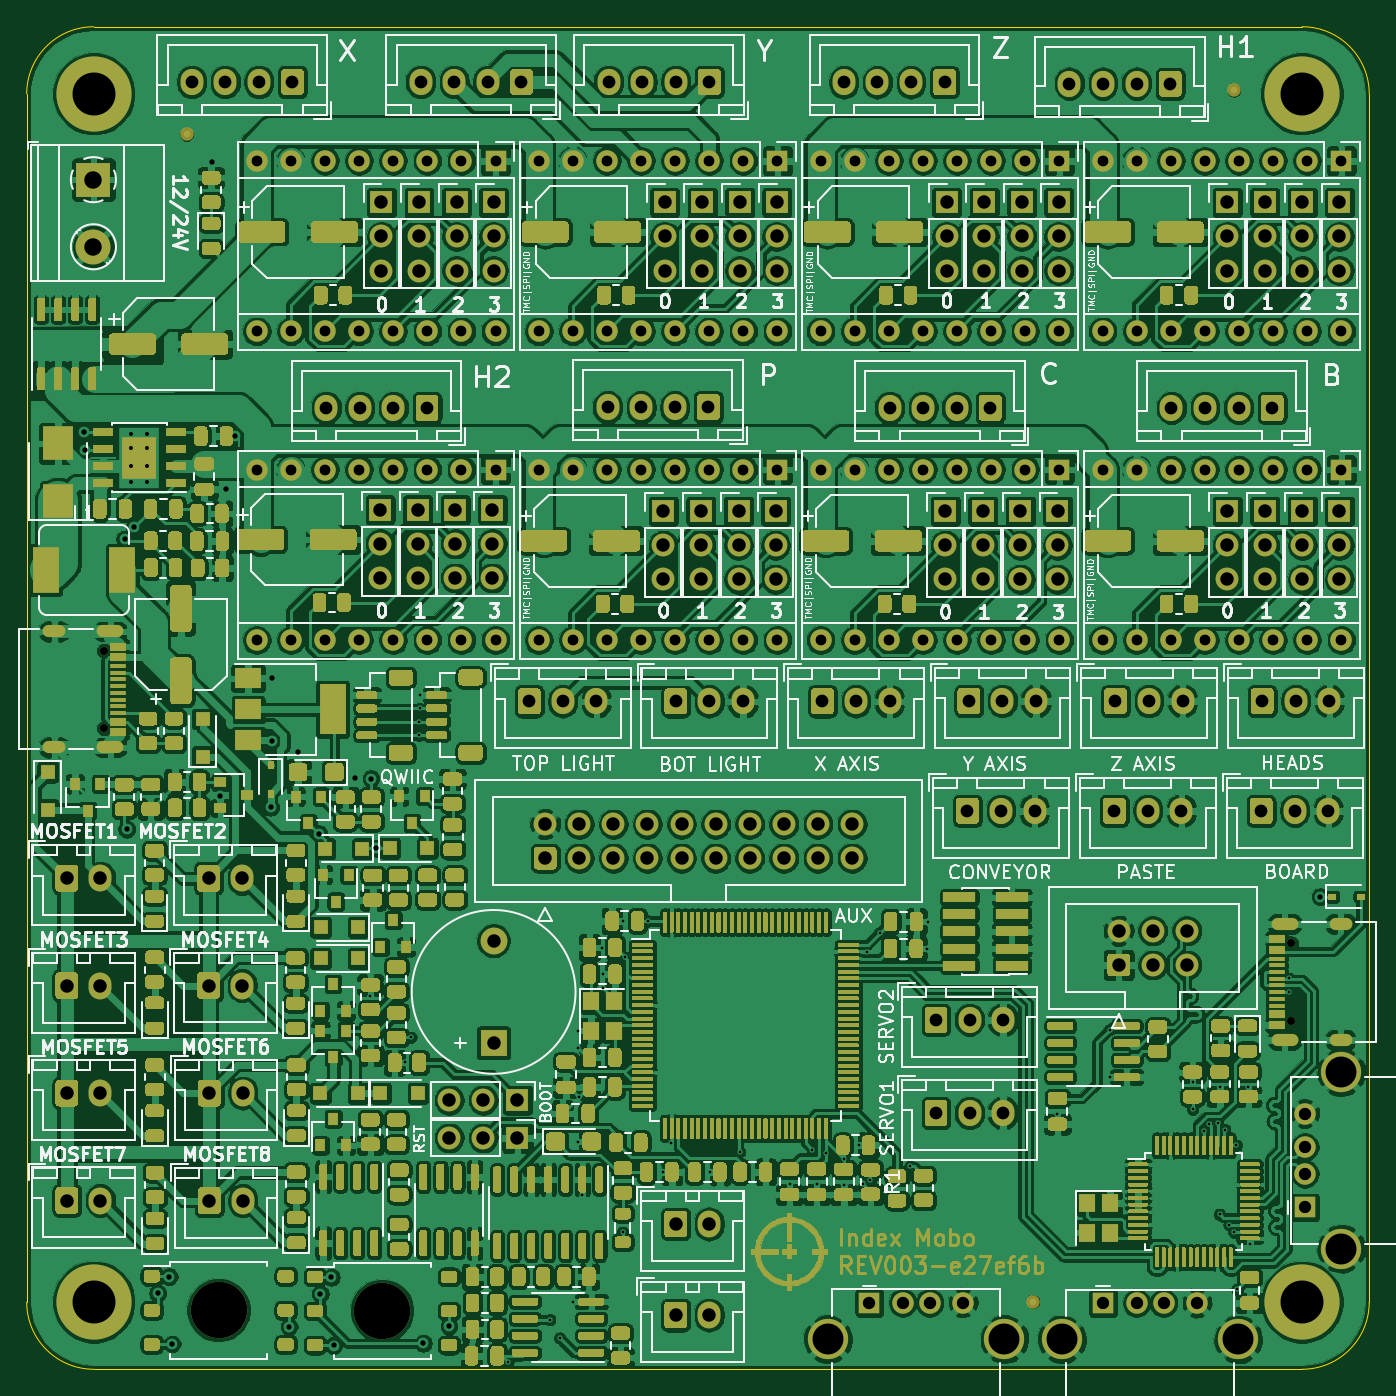
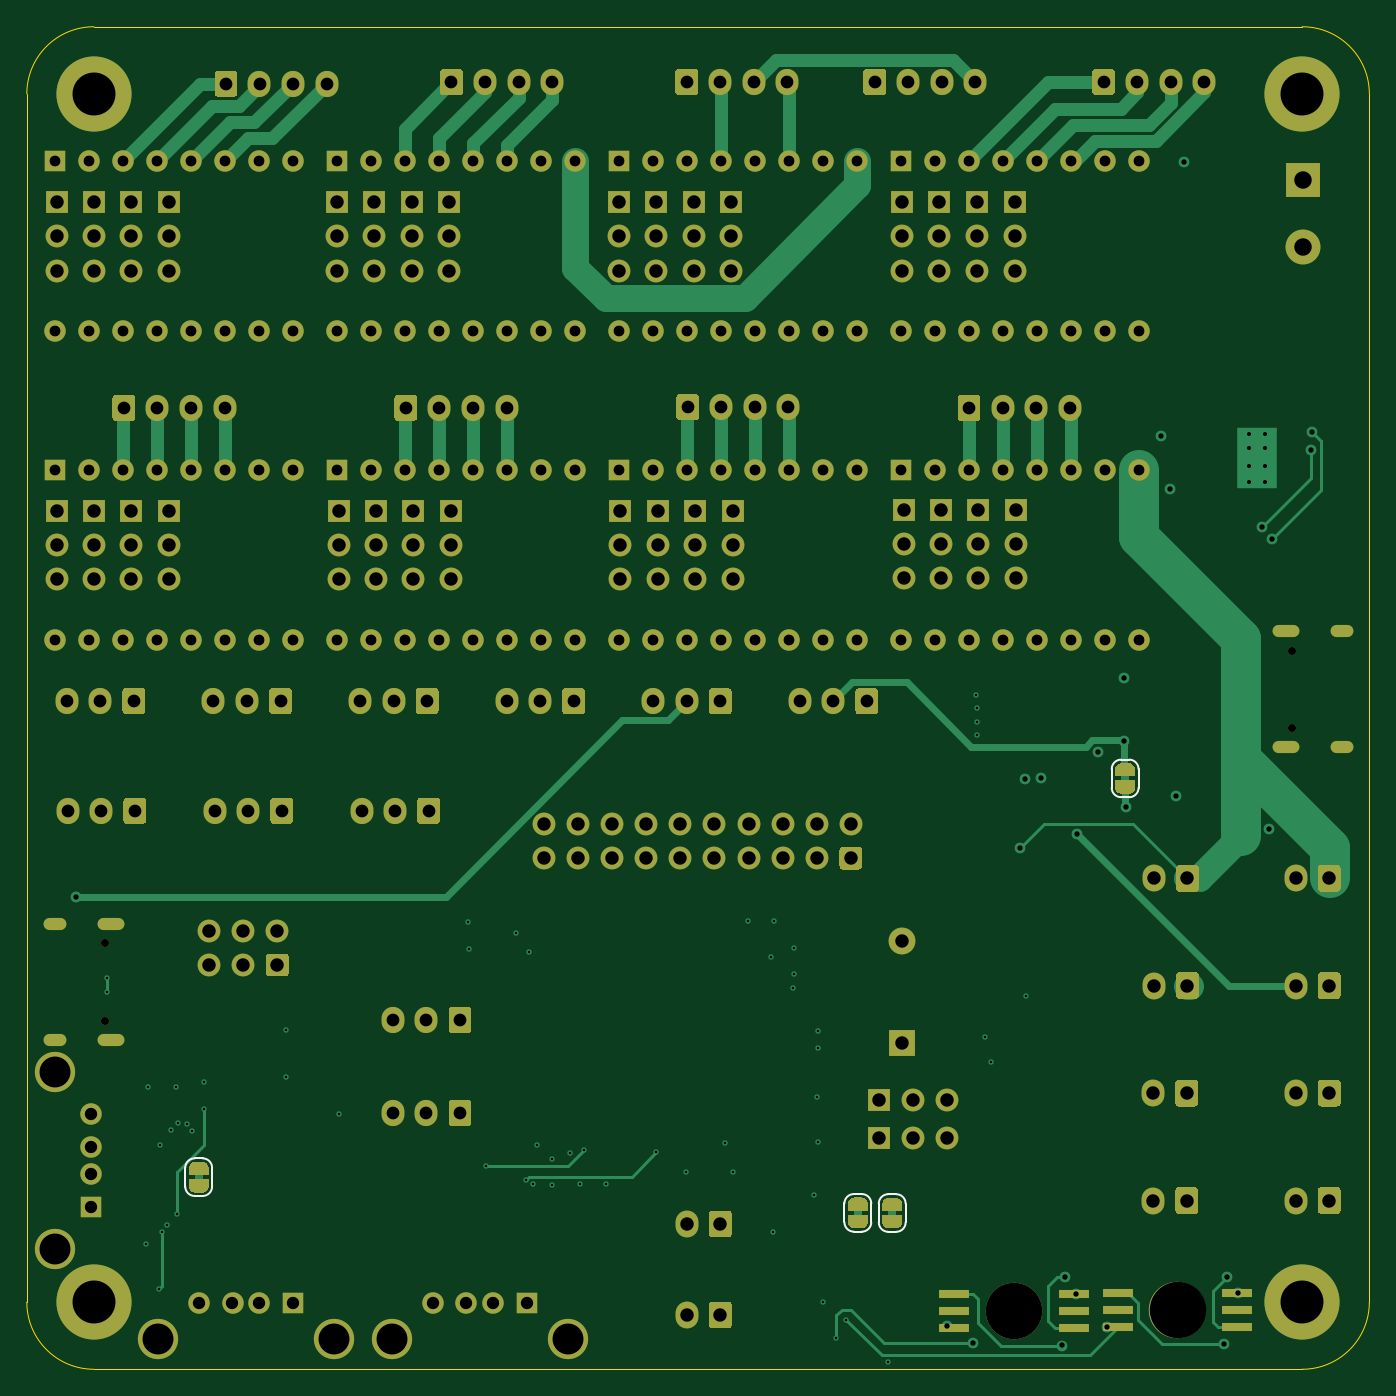
Circuit board: 8 layer files. Board 100.0 x 100.0 mm.
- drill: mobo-drill.drl (8311 bytes)
- bottom_copper: mobo.GBL (46456 bytes)
- bottom_silk: mobo.GBO (2580 bytes)
- bottom_mask: mobo.GBS (30750 bytes)
- outline: mobo.GKO (1053 bytes)
- top_copper: mobo.GTL (1686290 bytes)
- top_silk: mobo.GTO (144784 bytes)
- top_mask: mobo.GTS (192825 bytes)

=== drill: mobo-drill.drl (8311 bytes, source omitted) ===
=== bottom_copper: mobo.GBL (46456 bytes, source omitted) ===
=== bottom_silk: mobo.GBO ===
G04 #@! TF.GenerationSoftware,KiCad,Pcbnew,5.1.9+dfsg1-1~bpo10+1*
G04 #@! TF.CreationDate,2021-03-15T13:02:26+00:00*
G04 #@! TF.ProjectId,mobo,6d6f626f-2e6b-4696-9361-645f70636258,rev?*
G04 #@! TF.SameCoordinates,Original*
G04 #@! TF.FileFunction,Legend,Bot*
G04 #@! TF.FilePolarity,Positive*
%FSLAX46Y46*%
G04 Gerber Fmt 4.6, Leading zero omitted, Abs format (unit mm)*
G04 Created by KiCad (PCBNEW 5.1.9+dfsg1-1~bpo10+1) date 2021-03-15 13:02:26*
%MOMM*%
%LPD*%
G01*
G04 APERTURE LIST*
%ADD10C,0.120000*%
G04 APERTURE END LIST*
D10*
X156520000Y-150320000D02*
X155920000Y-150320000D01*
X157220000Y-152420000D02*
X157220000Y-151020000D01*
X155920000Y-153120000D02*
X156520000Y-153120000D01*
X155220000Y-151020000D02*
X155220000Y-152420000D01*
X155920000Y-150320000D02*
G75*
G03*
X155220000Y-151020000I0J-700000D01*
G01*
X157220000Y-151020000D02*
G75*
G03*
X156520000Y-150320000I-700000J0D01*
G01*
X156520000Y-153120000D02*
G75*
G03*
X157220000Y-152420000I0J700000D01*
G01*
X155220000Y-152420000D02*
G75*
G03*
X155920000Y-153120000I700000J0D01*
G01*
X88210000Y-122720000D02*
X88210000Y-121320000D01*
X87510000Y-120620000D02*
X86910000Y-120620000D01*
X86210000Y-121320000D02*
X86210000Y-122720000D01*
X86910000Y-123420000D02*
X87510000Y-123420000D01*
X87510000Y-123420000D02*
G75*
G03*
X88210000Y-122720000I0J700000D01*
G01*
X86210000Y-122720000D02*
G75*
G03*
X86910000Y-123420000I700000J0D01*
G01*
X86910000Y-120620000D02*
G75*
G03*
X86210000Y-121320000I0J-700000D01*
G01*
X88210000Y-121320000D02*
G75*
G03*
X87510000Y-120620000I-700000J0D01*
G01*
X106820000Y-155780000D02*
X107420000Y-155780000D01*
X106120000Y-153680000D02*
X106120000Y-155080000D01*
X107420000Y-152980000D02*
X106820000Y-152980000D01*
X108120000Y-155080000D02*
X108120000Y-153680000D01*
X107420000Y-155780000D02*
G75*
G03*
X108120000Y-155080000I0J700000D01*
G01*
X106120000Y-155080000D02*
G75*
G03*
X106820000Y-155780000I700000J0D01*
G01*
X106820000Y-152980000D02*
G75*
G03*
X106120000Y-153680000I0J-700000D01*
G01*
X108120000Y-153680000D02*
G75*
G03*
X107420000Y-152980000I-700000J0D01*
G01*
X104260000Y-155790000D02*
X104860000Y-155790000D01*
X103560000Y-153690000D02*
X103560000Y-155090000D01*
X104860000Y-152990000D02*
X104260000Y-152990000D01*
X105560000Y-155090000D02*
X105560000Y-153690000D01*
X104860000Y-155790000D02*
G75*
G03*
X105560000Y-155090000I0J700000D01*
G01*
X103560000Y-155090000D02*
G75*
G03*
X104260000Y-155790000I700000J0D01*
G01*
X104260000Y-152990000D02*
G75*
G03*
X103560000Y-153690000I0J-700000D01*
G01*
X105560000Y-153690000D02*
G75*
G03*
X104860000Y-152990000I-700000J0D01*
G01*
M02*

=== bottom_mask: mobo.GBS (30750 bytes, source omitted) ===
=== outline: mobo.GKO ===
G04 #@! TF.GenerationSoftware,KiCad,Pcbnew,5.1.9+dfsg1-1~bpo10+1*
G04 #@! TF.CreationDate,2021-03-15T13:02:26+00:00*
G04 #@! TF.ProjectId,mobo,6d6f626f-2e6b-4696-9361-645f70636258,rev?*
G04 #@! TF.SameCoordinates,Original*
G04 #@! TF.FileFunction,Profile,NP*
%FSLAX46Y46*%
G04 Gerber Fmt 4.6, Leading zero omitted, Abs format (unit mm)*
G04 Created by KiCad (PCBNEW 5.1.9+dfsg1-1~bpo10+1) date 2021-03-15 13:02:26*
%MOMM*%
%LPD*%
G01*
G04 APERTURE LIST*
G04 #@! TA.AperFunction,Profile*
%ADD10C,0.050000*%
G04 #@! TD*
G04 APERTURE END LIST*
D10*
X74020000Y-166030000D02*
X164020000Y-166030000D01*
X164020000Y-66030000D02*
X74020000Y-66030000D01*
X169020000Y-161030000D02*
X169020000Y-71030000D01*
X69020000Y-71030000D02*
X69020000Y-161030000D01*
X164020000Y-66030000D02*
G75*
G02*
X169020000Y-71030000I0J-5000000D01*
G01*
X169020000Y-161030000D02*
G75*
G02*
X164020000Y-166030000I-5000000J0D01*
G01*
X74020000Y-166030000D02*
G75*
G02*
X69020000Y-161030000I0J5000000D01*
G01*
X69020000Y-71030000D02*
G75*
G02*
X74020000Y-66030000I5000000J0D01*
G01*
M02*

=== top_copper: mobo.GTL (1686290 bytes, source omitted) ===
=== top_silk: mobo.GTO (144784 bytes, source omitted) ===
=== top_mask: mobo.GTS (192825 bytes, source omitted) ===
